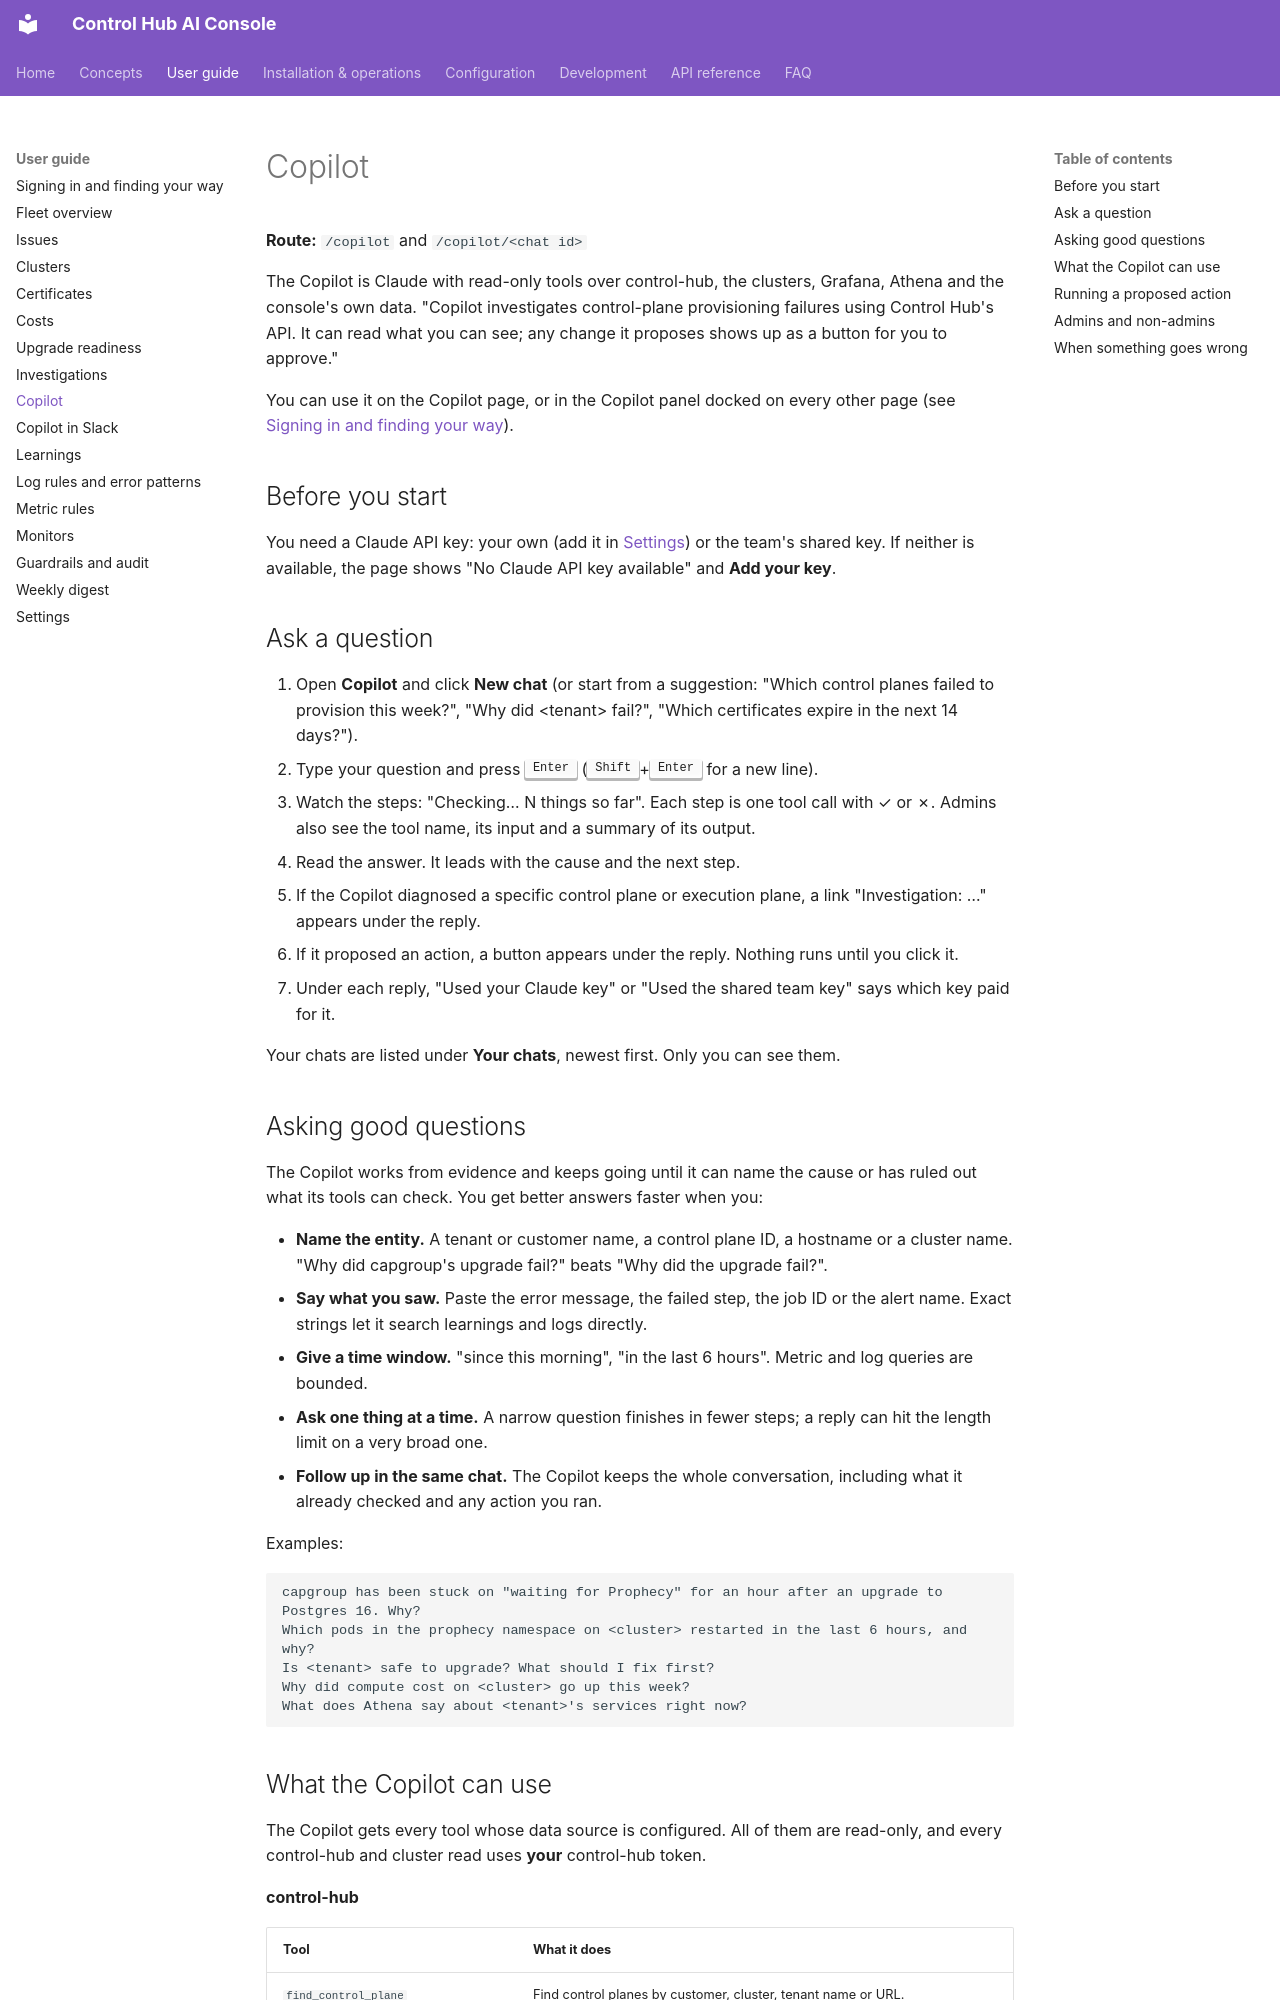

repository: ameypant13/Agentic-AI · page: user-guide/copilot/index.html · generator: mkdocs

# Copilot

**Route:** `/copilot` and `/copilot/<chat id>`

The Copilot is Claude with read-only tools over control-hub, the clusters, Grafana, Athena and the console's own data.
"Copilot investigates control-plane provisioning failures using Control Hub's API. It can read what you can see; any
change it proposes shows up as a button for you to approve."

You can use it on the Copilot page, or in the Copilot panel docked on every other page (see
[Signing in and finding your way](getting-started.md#the-copilot-panel)).

## Before you start

You need a Claude API key: your own (add it in [Settings](settings.md)) or the team's shared key. If neither is
available, the page shows "No Claude API key available" and **Add your key**.

## Ask a question

1. Open **Copilot** and click **New chat** (or start from a suggestion: "Which control planes failed to provision this
   week?", "Why did &lt;tenant&gt; fail?", "Which certificates expire in the next 14 days?").
2. Type your question and press <kbd>Enter</kbd> (<kbd>Shift</kbd>+<kbd>Enter</kbd> for a new line).
3. Watch the steps: "Checking… N things so far". Each step is one tool call with ✓ or ✗. Admins also see the tool
   name, its input and a summary of its output.
4. Read the answer. It leads with the cause and the next step.
5. If the Copilot diagnosed a specific control plane or execution plane, a link "Investigation: …" appears under the
   reply.
6. If it proposed an action, a button appears under the reply. Nothing runs until you click it.
7. Under each reply, "Used your Claude key" or "Used the shared team key" says which key paid for it.

Your chats are listed under **Your chats**, newest first. Only you can see them.

## Asking good questions

The Copilot works from evidence and keeps going until it can name the cause or has ruled out what its tools can check.
You get better answers faster when you:

- **Name the entity.** A tenant or customer name, a control plane ID, a hostname or a cluster name. "Why did
  capgroup's upgrade fail?" beats "Why did the upgrade fail?".
- **Say what you saw.** Paste the error message, the failed step, the job ID or the alert name. Exact strings let it
  search learnings and logs directly.
- **Give a time window.** "since this morning", "in the last 6 hours". Metric and log queries are bounded.
- **Ask one thing at a time.** A narrow question finishes in fewer steps; a reply can hit the length limit on a very
  broad one.
- **Follow up in the same chat.** The Copilot keeps the whole conversation, including what it already checked and any
  action you ran.

Examples:

```text
capgroup has been stuck on "waiting for Prophecy" for an hour after an upgrade to Postgres 16. Why?
Which pods in the prophecy namespace on <cluster> restarted in the last 6 hours, and why?
Is <tenant> safe to upgrade? What should I fix first?
Why did compute cost on <cluster> go up this week?
What does Athena say about <tenant>'s services right now?
```
